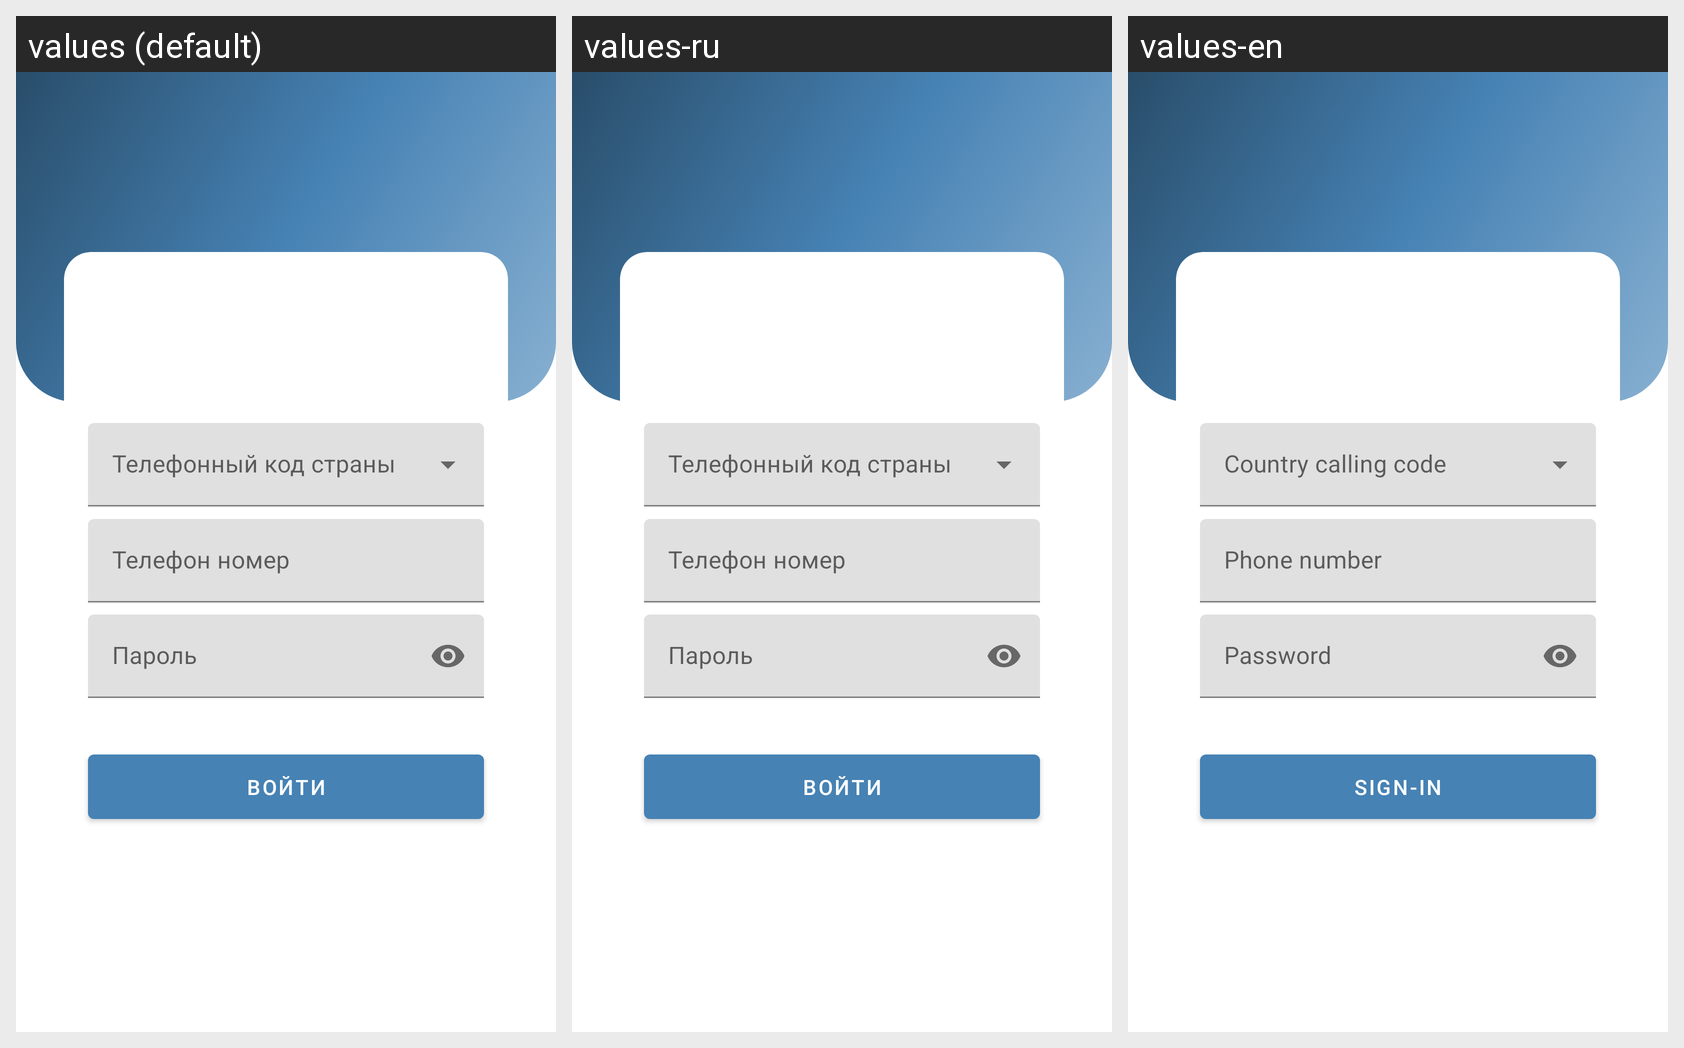

For this localized Android screen grid, give each drawn string resource with its value in every locale shown.
Android screen res/layout/activity_auth.xml rendered under 3 locales, left to right: values (default), values-ru, values-en. Device: Nexus 5 (rendered at 1080×1920; each locale shown at half size, 540×960, under a caption strip naming it); theme AppTheme.
Strings drawn on this screen, with the default value and each locale's value (text and hints the layout hard-codes, and strings that could not be matched under every locale, appear in the picture but are not listed):

phone_number
  values: Телефон номер
  values-ru: Телефон номер
  values-en: Phone number

password
  values: Пароль
  values-ru: Пароль
  values-en: Password

sign_in
  values: Войти
  values-ru: Войти
  values-en: Sign-in
